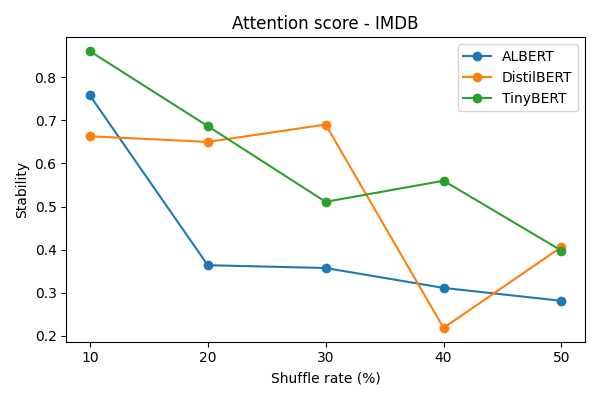

The table this chart was drawn from, first rows:
p, corr_spearman_mean, model
0.1, 0.8608, TinyBERT
0.2, 0.6868, TinyBERT
0.3, 0.511, TinyBERT
0.4, 0.56, TinyBERT
0.5, 0.3977, TinyBERT
0.1, 0.6633, DistilBERT
0.2, 0.6501, DistilBERT
0.3, 0.6905, DistilBERT
0.4, 0.2182, DistilBERT
0.5, 0.406, DistilBERT
0.1, 0.7582, ALBERT
0.2, 0.3638, ALBERT
0.3, 0.3573, ALBERT
0.4, 0.3111, ALBERT
0.5, 0.2811, ALBERT
